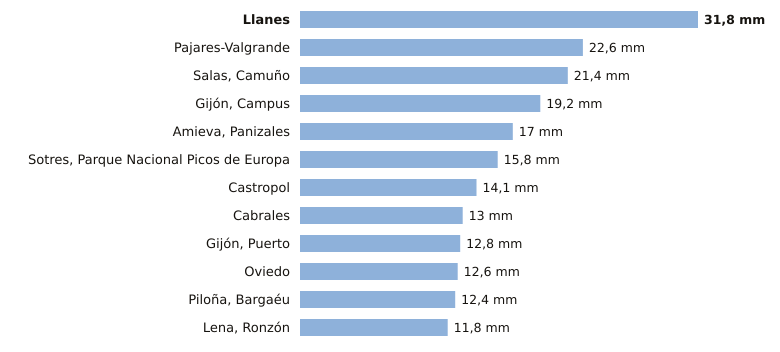

Values plotted in this chart, from the file beside it:
estacion, provincia, indicativo, mm_6_dias_anteriores, mm_hoy, mm_7_dias, horas_de_hoy
Llanes, Asturias, 1183X, 31.8, 0.0, 31.8, 2
Pajares-Valgrande, Asturias, 1221D, 22.6, 0.0, 22.6, 2
Salas, Camuño, Asturias, 1279X, 21.4, 0.0, 21.4, 1
Gijón, Campus, Asturias, 1207U, 19.2, 0.0, 19.2, 2
Amieva, Panizales, Asturias, 1186P, 17.0, 0.0, 17.0, 1
Sotres, Parque Nacional Picos de Europa, Asturias, 1178R, 15.8, 0.0, 15.8, 2
Castropol, Asturias, 1331A, 14.1, 0.0, 14.1, 2
Cabrales, Asturias, 1179B, 13.0, 0.0, 13.0, 2
Gijón, Puerto, Asturias, 1208H, 12.8, 0.0, 12.8, 2
Oviedo, Asturias, 1249X, 12.6, 0.0, 12.6, 2
Piloña, Bargaéu, Asturias, 1199X, 12.4, 0.0, 12.4, 1
Lena, Ronzón, Asturias, 1223P, 11.8, 0.0, 11.8, 1
